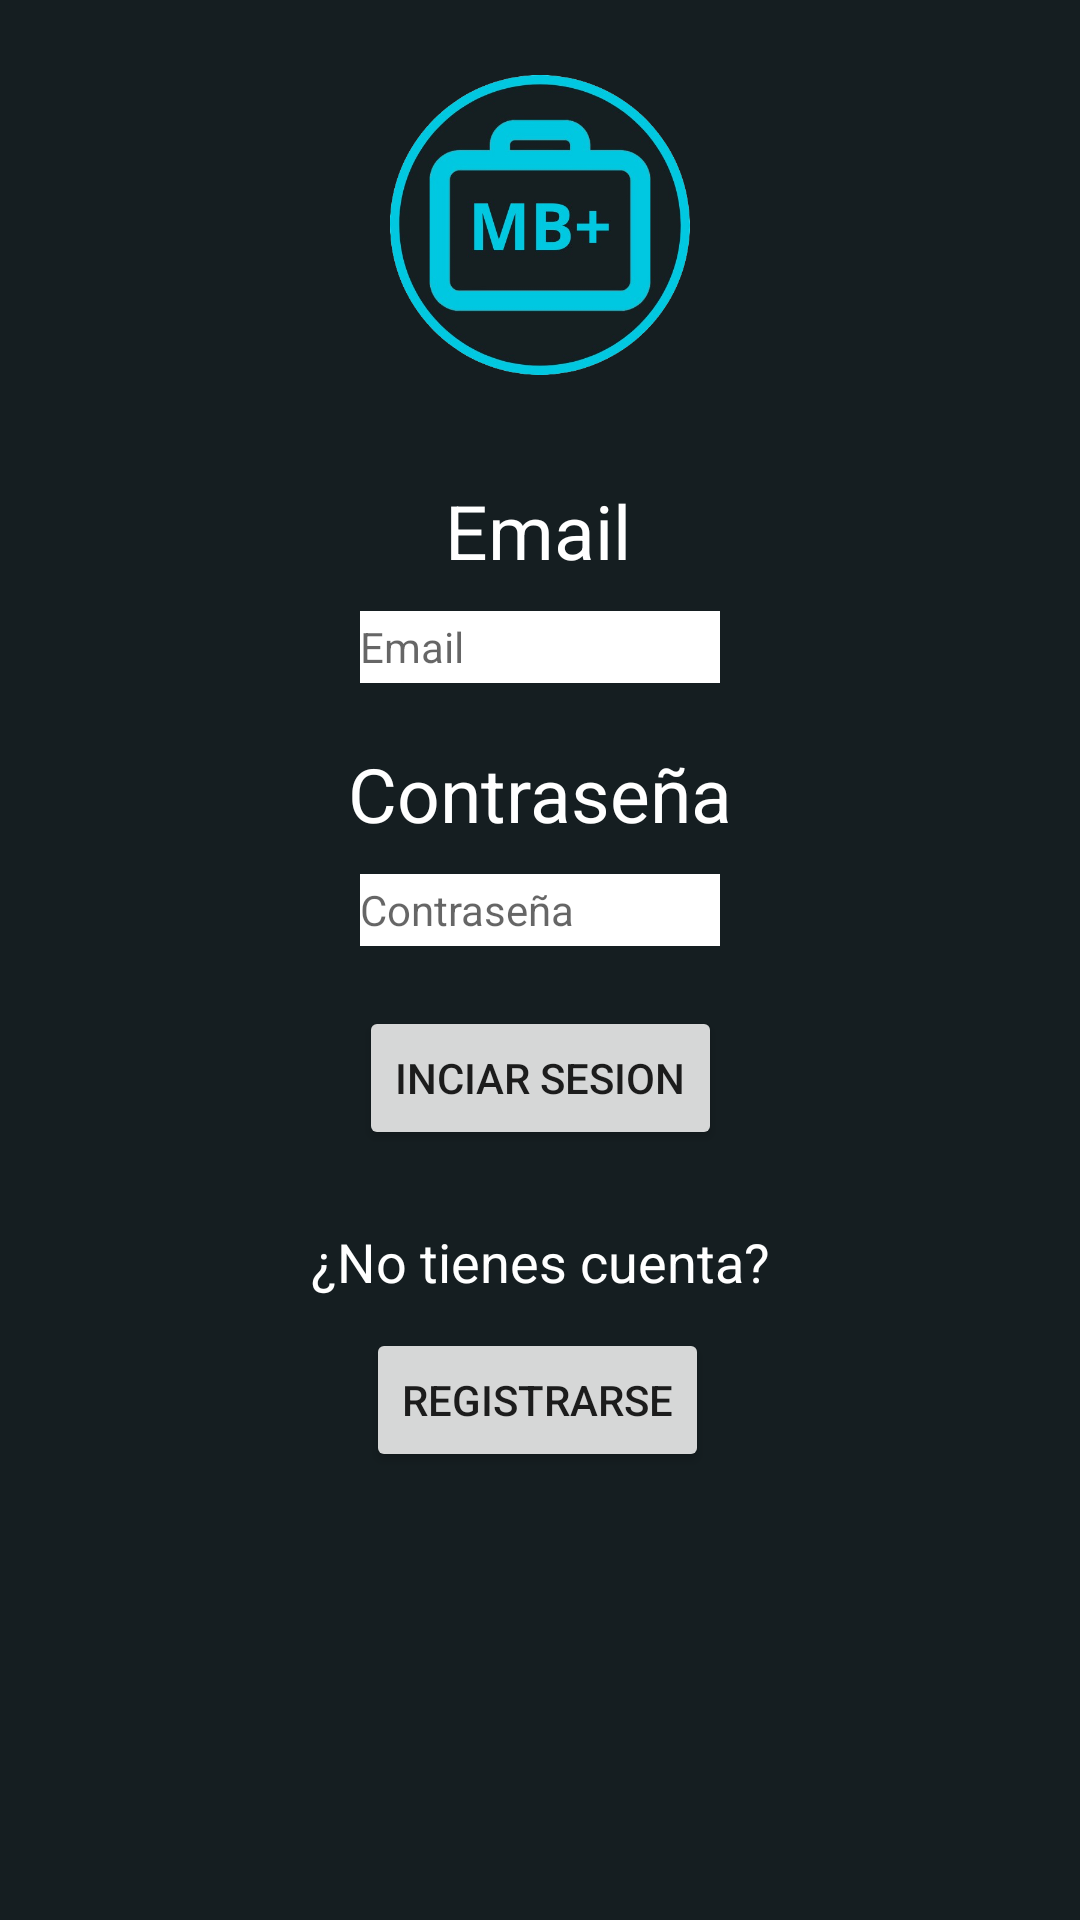

Android layout source for this screen:
<!-- AndroidManifest.xml: application theme Theme.BottonNavApp -->
<!-- res/layout/login.xml -->
<?xml version="1.0" encoding="utf-8"?>
<androidx.constraintlayout.widget.ConstraintLayout xmlns:android="http://schemas.android.com/apk/res/android"
    xmlns:app="http://schemas.android.com/apk/res-auto"
    xmlns:tools="http://schemas.android.com/tools"
    android:layout_width="match_parent"
    android:layout_height="match_parent"
    android:background="@color/DarkBackgroundColor">

    <ImageView
        android:id="@+id/imageView"
        android:layout_width="100dp"
        android:layout_height="100dp"
        android:layout_marginTop="25dp"
        android:contentDescription="@string/logo"
        app:layout_constraintEnd_toEndOf="parent"
        app:layout_constraintStart_toStartOf="parent"
        app:layout_constraintTop_toTopOf="parent"
        app:srcCompat="@drawable/logo" />

    <TextView
        android:id="@+id/NombreEditar"
        android:layout_width="wrap_content"
        android:layout_height="wrap_content"
        android:layout_marginTop="35dp"
        android:text="@string/Email"
        android:textColor="@color/DarkFontColor"
        android:textSize="25sp"
        app:layout_constraintEnd_toEndOf="parent"
        app:layout_constraintHorizontal_bias="0.498"
        app:layout_constraintStart_toStartOf="parent"
        app:layout_constraintTop_toBottomOf="@+id/imageView" />

    <TextView
        android:id="@+id/NoCuentaText"
        android:layout_width="wrap_content"
        android:layout_height="wrap_content"
        android:layout_marginTop="25dp"
        android:text="@string/no_tienes_cuenta"
        android:textColor="@color/DarkFontColor"
        android:textSize="18sp"
        app:layout_constraintEnd_toEndOf="parent"
        app:layout_constraintStart_toStartOf="parent"
        app:layout_constraintTop_toBottomOf="@+id/Login" />

    <TextView
        android:id="@+id/Contraseña"
        android:layout_width="wrap_content"
        android:layout_height="wrap_content"
        android:layout_marginTop="20dp"
        android:text="@string/contrase_a"
        android:textColor="@color/DarkFontColor"
        android:textSize="25sp"
        app:layout_constraintEnd_toEndOf="parent"
        app:layout_constraintStart_toStartOf="parent"
        app:layout_constraintTop_toBottomOf="@+id/EmailLogin" />

    <EditText
        android:id="@+id/PasswordLogin"
        style="@style/CampoTexto"
        android:layout_marginTop="10dp"
        android:ems="10"
        android:hint="@string/contrase_a"
        android:importantForAutofill="no"
        android:inputType="textPassword"
        app:layout_constraintEnd_toEndOf="parent"
        app:layout_constraintStart_toStartOf="parent"
        app:layout_constraintTop_toBottomOf="@+id/Contraseña"
        tools:ignore="TouchTargetSizeCheck,DuplicateSpeakableTextCheck" />

    <EditText
        android:id="@+id/EmailLogin"
        style="@style/CampoTexto"
        android:layout_marginTop="10dp"
        android:ems="10"
        android:hint="@string/Email"
        android:importantForAutofill="no"
        android:inputType="text|textWebEmailAddress"
        app:layout_constraintEnd_toEndOf="parent"
        app:layout_constraintStart_toStartOf="parent"
        app:layout_constraintTop_toBottomOf="@+id/NombreEditar"
        tools:ignore="TouchTargetSizeCheck,DuplicateSpeakableTextCheck" />

    <Button
        android:id="@+id/Login"
        android:layout_width="wrap_content"
        android:layout_height="wrap_content"
        android:layout_marginTop="20dp"
        android:onClick="IniciarSesion"
        android:text="@string/inciar_sesion"
        app:layout_constraintEnd_toEndOf="parent"
        app:layout_constraintStart_toStartOf="parent"
        app:layout_constraintTop_toBottomOf="@+id/PasswordLogin" />

    <Button
        android:id="@+id/Registro"
        android:layout_width="wrap_content"
        android:layout_height="wrap_content"
        android:layout_marginTop="10dp"
        android:onClick="cambiarARegistro"
        android:text="@string/registrarse"
        app:layout_constraintEnd_toEndOf="parent"
        app:layout_constraintHorizontal_bias="0.497"
        app:layout_constraintStart_toStartOf="parent"
        app:layout_constraintTop_toBottomOf="@+id/NoCuentaText" />
</androidx.constraintlayout.widget.ConstraintLayout>
<!-- resources referenced by this layout -->
<resources>
  <color name="DarkBackgroundColor">#151E21</color>
  <color name="DarkFontColor">#FFFFFFFF</color>
  <!-- drawable logo: png bitmap (drawable, 169129 bytes) -->
  <string name="Email">Email</string>
  <string name="contrase_a">Contraseña</string>
  <string name="inciar_sesion">Inciar Sesion</string>
  <string name="logo">logo</string>
  <string name="no_tienes_cuenta">¿No tienes cuenta?</string>
  <string name="registrarse">Registrarse</string>
  <style name="CampoTexto" parent="TextAppearance.AppCompat">
          <item name="android:textColor">@color/black</item>
          <item name="android:layout_width">@dimen/anchoText</item>
          <item name="android:layout_height">@dimen/altoText</item>
          <item name="android:layout_marginTop">@dimen/margintoptext</item>
          <item name="android:background">@color/DarkFontColor</item>
      </style>
  <style name="Theme.BottonNavApp" parent="Theme.MaterialComponents.DayNight.DarkActionBar">
          
          <item name="colorPrimary">@color/purple_500</item>
          <item name="colorPrimaryVariant">@color/purple_700</item>
          <item name="colorOnPrimary">@color/white</item>
          
          <item name="colorSecondary">@color/teal_200</item>
          <item name="colorSecondaryVariant">@color/teal_700</item>
          <item name="colorOnSecondary">@color/black</item>
          
          <item name="android:statusBarColor">?attr/colorPrimaryVariant</item>
          
      </style>
  <color name="black">#FF000000</color>
  <dimen name="anchoText">120dp</dimen>
  <dimen name="altoText">24dp</dimen>
  <dimen name="margintoptext">24dp</dimen>
  <color name="purple_500">#FF6200EE</color>
  <color name="purple_700">#FF3700B3</color>
  <color name="white">#FFFFFFFF</color>
  <color name="teal_200">#FF03DAC5</color>
  <color name="teal_700">#FF018786</color>
</resources>
